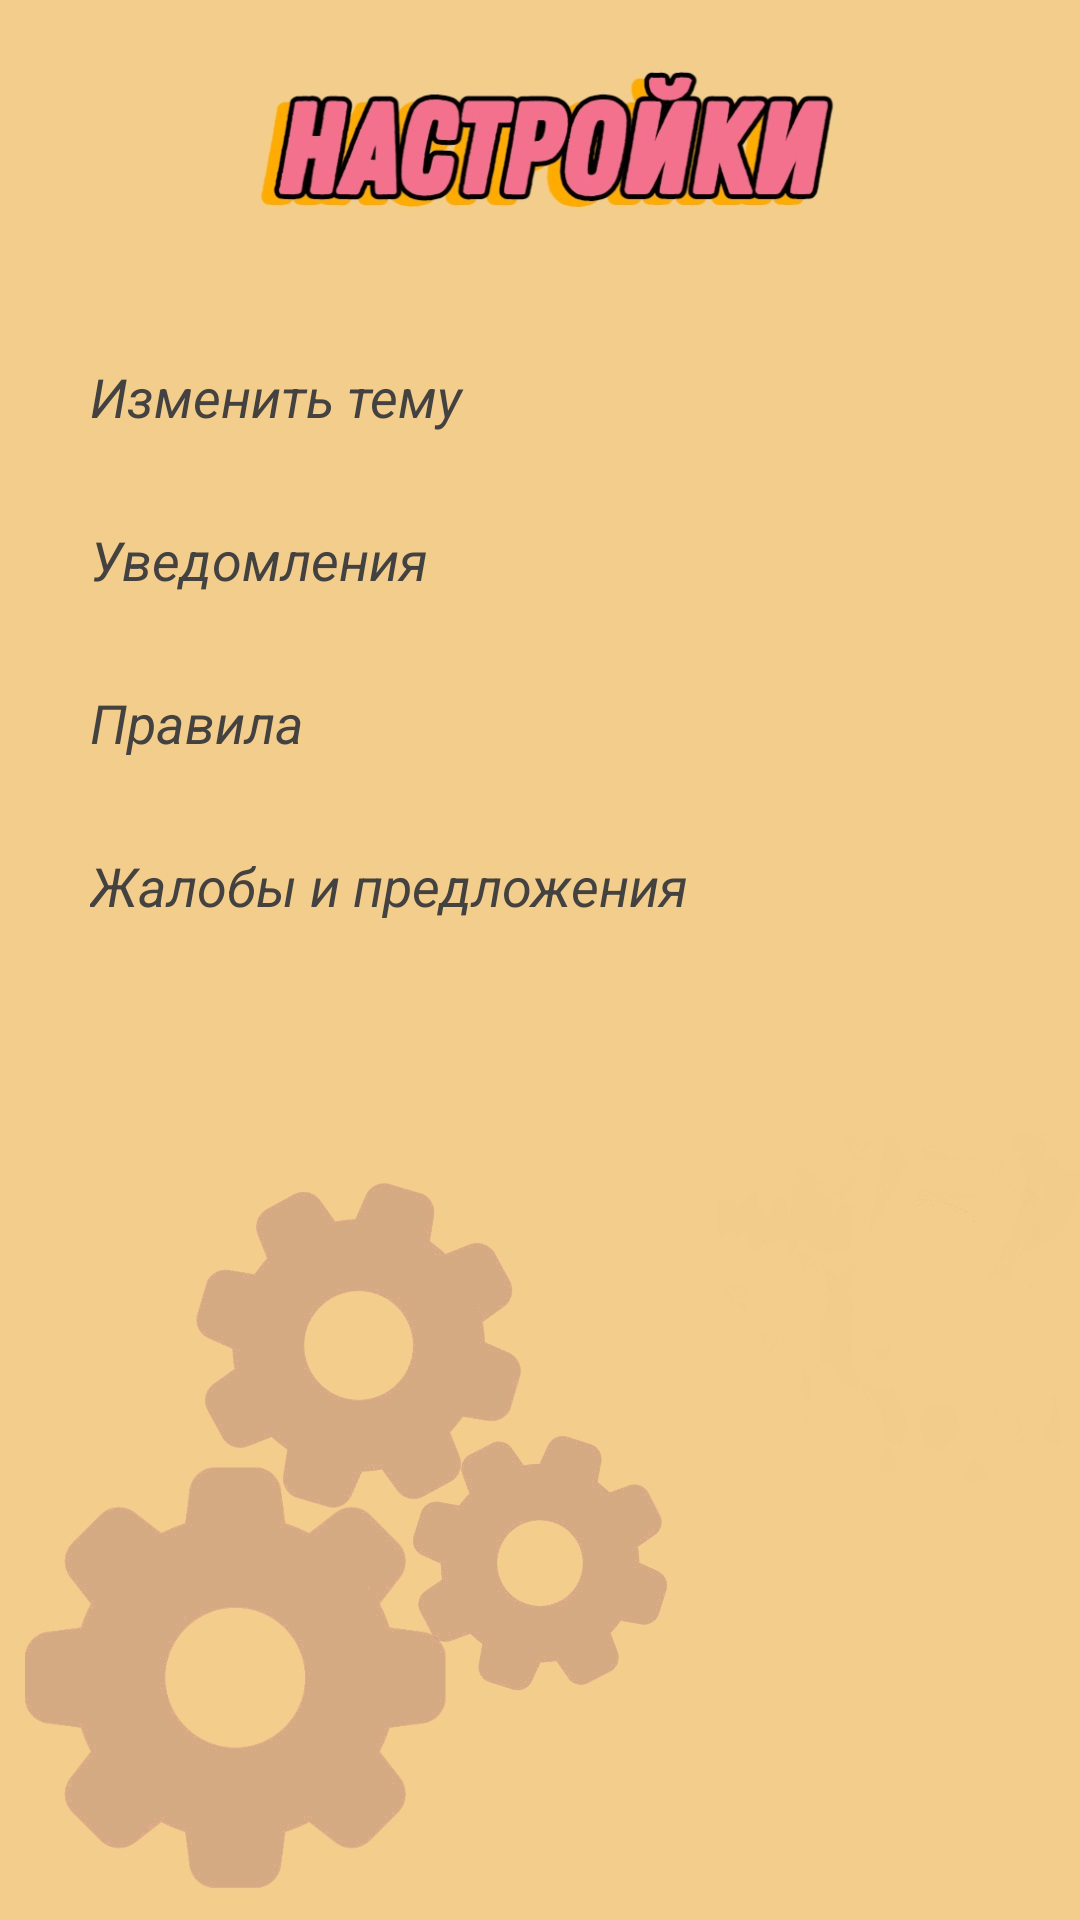

The Android layout XML behind this screen, and the referenced resources:
<!-- AndroidManifest.xml: application theme Theme.BestQuizzes -->
<!-- res/layout/fragment_settings.xml -->
<?xml version="1.0" encoding="utf-8"?>
<FrameLayout xmlns:android="http://schemas.android.com/apk/res/android"
    xmlns:tools="http://schemas.android.com/tools"
    android:layout_width="match_parent"
    android:layout_height="match_parent"
    tools:context=".ui.settings.SettingsFragment"
    android:background="@drawable/settbackground"
    android:orientation="horizontal">

    <RelativeLayout
        android:layout_width="match_parent"
        android:layout_height="match_parent"
        tools:ignore="UselessParent">
        <LinearLayout
            android:id="@+id/layout"
            android:layout_width="match_parent"
            android:layout_height="wrap_content"
            android:gravity="center"
            android:paddingTop="20dp"
            android:layout_above="@id/layout">
            <ImageView
                android:layout_width="200dp"
                android:layout_height="50dp"
                android:src="@drawable/settheder"/>
        </LinearLayout>
        <LinearLayout
            android:layout_marginTop="50dp"
            android:layout_below="@id/layout"
            android:layout_width="match_parent"
            android:layout_height="wrap_content"
            android:orientation="vertical">
            <TextView
                android:id="@+id/update_theme"
                android:layout_marginStart="30dp"
                android:layout_width="match_parent"
                android:layout_height="wrap_content"
                android:text="Изменить тему" android:textStyle="italic"
                android:textSize="18sp" android:textColor="@color/grey"/>
            <TextView
                android:id="@+id/notification"
                android:layout_marginTop="30dp"
                android:layout_marginStart="30dp"
                android:layout_width="match_parent"
                android:layout_height="wrap_content"
                android:text="Уведомления" android:textStyle="italic"
                android:textSize="18sp" android:textColor="@color/grey"/>
            <TextView
                android:id="@+id/rules"
                android:layout_marginTop="30dp"
                android:layout_marginStart="30dp"
                android:layout_width="match_parent"
                android:layout_height="wrap_content"
                android:text="Правила" android:textStyle="italic"
                android:textSize="18sp" android:textColor="@color/grey"/>
            <TextView
                android:id="@+id/feedback"
                android:layout_marginTop="30dp"
                android:layout_marginStart="30dp"
                android:layout_width="match_parent"
                android:layout_height="wrap_content"
                android:text="Жалобы и предложения"
                android:textStyle="italic"
                android:textSize="18sp"
                android:textColor="@color/grey"/>
        </LinearLayout>
    </RelativeLayout>

</FrameLayout>
<!-- resources referenced by this layout -->
<resources>
  <color name="grey">#444241</color>
  <!-- drawable settbackground: jpg bitmap (drawable, 51816 bytes) -->
  <!-- drawable settheder: jpg bitmap (drawable, 35507 bytes) -->
  <style name="Theme.BestQuizzes" parent="Theme.MaterialComponents.DayNight.NoActionBar">
          
          <item name="colorPrimary">@color/pink</item>
          <item name="colorPrimaryVariant">@color/purple_700</item>
          <item name="colorOnPrimary">@color/white</item>
          
          <item name="colorSecondary">@color/pink</item>
          <item name="colorSecondaryVariant">@color/teal_700</item>
          <item name="colorOnSecondary">#f2cd8b</item>
          
          
          <item name="android:statusBarColor">@color/background</item>
          <item name="android:navigationBarColor">@color/background</item>
      </style>
  <color name="pink">#f3718d</color>
  <color name="purple_700">#FF3700B3</color>
  <color name="white">#FFFFFFFF</color>
  <color name="teal_700">#FF018786</color>
  <color name="background">#f2cd8b</color>
</resources>
